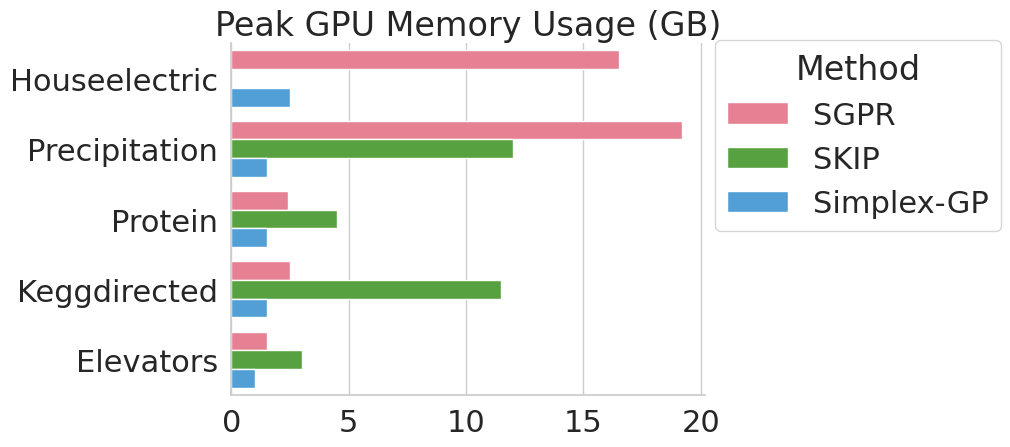
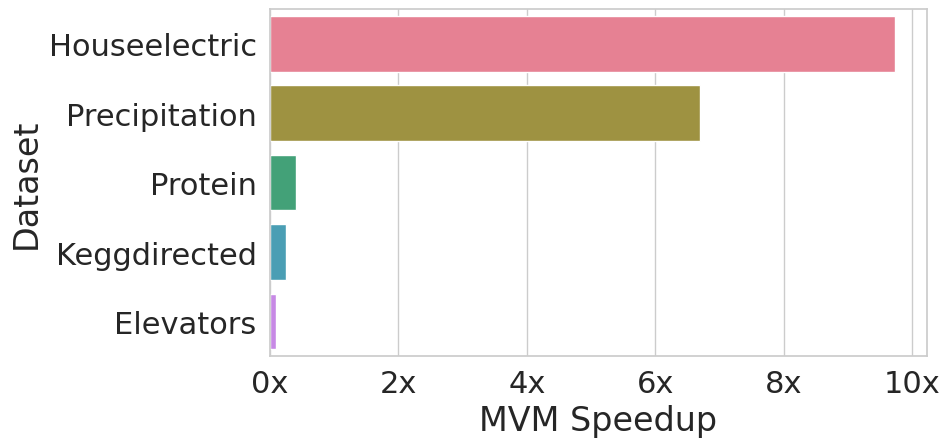

Source code (Python) for these figures, in order:
import numpy as np
import pandas as pd
import seaborn as sns
import matplotlib.pyplot as plt
from matplotlib import cm

sns.set(font_scale=2.0, style='whitegrid')

raw_mem_data = pd.DataFrame([
    { 'dataset': 'Elevators', 'method': 'SGPR', 'peak_mem': 1.5 },
    { 'dataset': 'Elevators', 'method': 'SKIP', 'peak_mem': 3 },
    { 'dataset': 'Elevators', 'method': 'Simplex-GP', 'peak_mem': 1 },
    { 'dataset': 'Houseelectric', 'method': 'SGPR', 'peak_mem': 16.5 },
    { 'dataset': 'Houseelectric', 'method': 'Simplex-GP', 'peak_mem': 2.5 },
    { 'dataset': 'Keggdirected', 'method': 'SGPR', 'peak_mem': 2.5 },
    { 'dataset': 'Keggdirected', 'method': 'SKIP', 'peak_mem': 11.5 },
    { 'dataset': 'Keggdirected', 'method': 'Simplex-GP', 'peak_mem': 1.5 },
    { 'dataset': 'Precipitation', 'method': 'SGPR', 'peak_mem': 19.2 },
    { 'dataset': 'Precipitation', 'method': 'SKIP', 'peak_mem': 12 },
    { 'dataset': 'Precipitation', 'method': 'Simplex-GP', 'peak_mem': 1.5 },
    { 'dataset': 'Protein', 'method': 'SGPR', 'peak_mem': 2.4 },
    { 'dataset': 'Protein', 'method': 'SKIP', 'peak_mem': 4.5 },
    { 'dataset': 'Protein', 'method': 'Simplex-GP', 'peak_mem': 1.5 },
])
raw_mem_data

g = sns.catplot(data=raw_mem_data, x='peak_mem', y='dataset', hue='method', kind='bar',
                palette=sns.color_palette('husl', 3),
                order=['Houseelectric', 'Precipitation', 'Protein', 'Keggdirected', 'Elevators'])

g.ax.set_title('Peak GPU Memory Usage (GB)')
g.ax.set_xlabel('')
g.ax.set_ylabel('')
# g.ax.set_xticklabels(g.ax.get_xticklabels(), rotation=20)

g._legend.set_visible(False)
# g.fig.subplots_adjust(right=0.5)
handles, labels = g.ax.get_legend_handles_labels()
g.fig.legend(handles=handles, labels=labels, bbox_to_anchor=(1., 0.5, .25, 0.),
             loc='lower center', ncol=1, borderaxespad=-0.25, frameon=True, title='Method')

g.fig.tight_layout()
# g.fig.savefig('mem_usage.pdf', bbox_inches='tight')

raw_speed_data = pd.DataFrame([
    { 'dataset': 'Elevators', 'exact_mvm_t': 0.008, 'simplex_mvm_t': 0.083 },
    { 'dataset': 'Houseelectric', 'exact_mvm_t': 17.1, 'simplex_mvm_t': 1.756 },
    { 'dataset': 'Keggdirected', 'exact_mvm_t': 0.033, 'simplex_mvm_t': 0.134 },
    { 'dataset': 'Precipitation', 'exact_mvm_t': 0.549, 'simplex_mvm_t': 0.082 },
    { 'dataset': 'Protein', 'exact_mvm_t': 0.014, 'simplex_mvm_t': 0.034 },
])

# raw_speed_data['ratio'] = np.log(raw_speed_data['exact_mvm_t'] / raw_speed_data['simplex_mvm_t'])
raw_speed_data['ratio'] = raw_speed_data['exact_mvm_t'] / raw_speed_data['simplex_mvm_t']

raw_speed_data

fig, ax = plt.subplots(figsize=(10,5))

sns.barplot(data=raw_speed_data, x='ratio', y='dataset',
            palette=sns.color_palette('husl', 5),
            order=['Houseelectric', 'Precipitation', 'Protein', 'Keggdirected', 'Elevators'])

ax.set_xticklabels([f'{t:.0f}x' for t in ax.get_xticks()])
ax.set_xlabel('MVM Speedup')
ax.set_ylabel('Dataset')

fig.tight_layout()

# fig.savefig('mvm_speedup.pdf', bbox_inches='tight')

